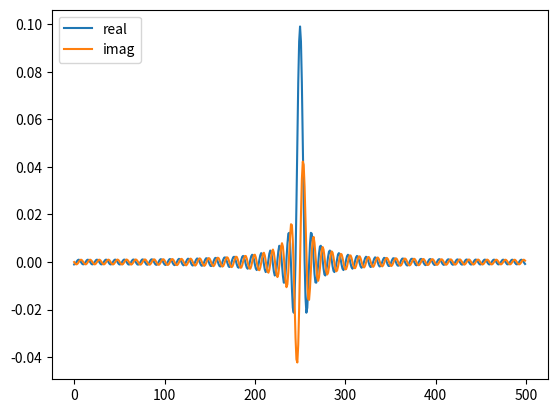
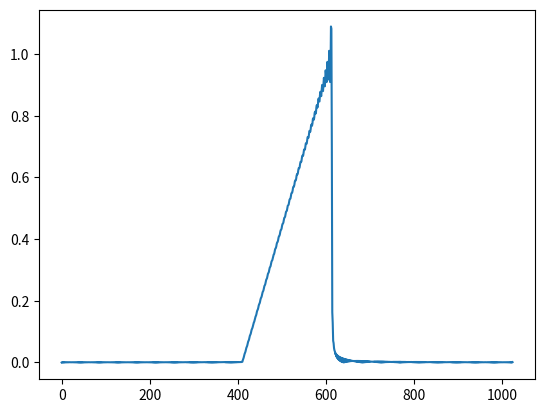

Recreate these plots in Python, in order.
import numpy as np
import matplotlib.pyplot as plt

#H = np.hstack((np.zeros(20), np.arange(10)/10, np.zeros(20))) 
H = np.hstack((np.zeros(200), np.arange(100)/100, np.zeros(200))) ## Results in the impulse response tapering closer to zero but it end with more taps than hamming window
w = np.linspace(-0.5, 0.5, 500)
#plt.plot(w, H, '.-')
#plt.show()

h = np.fft.ifftshift(np.fft.ifft(np.fft.ifftshift(H)))
#window = np.hamming(len(h))
#h = h * window ## These two lines apply a hamming window thus smoothing the filter response
plt.figure('Inverse Taps')
plt.plot(np.real(h), '-')
plt.plot(np.imag(h), '-')
plt.legend(['real', 'imag'], loc=2)

H_fft = np.fft.fftshift(np.abs(np.fft.fft(h, 1024)))
plt.figure('Taps Freq Response')
plt.plot(H_fft)
plt.show()

























